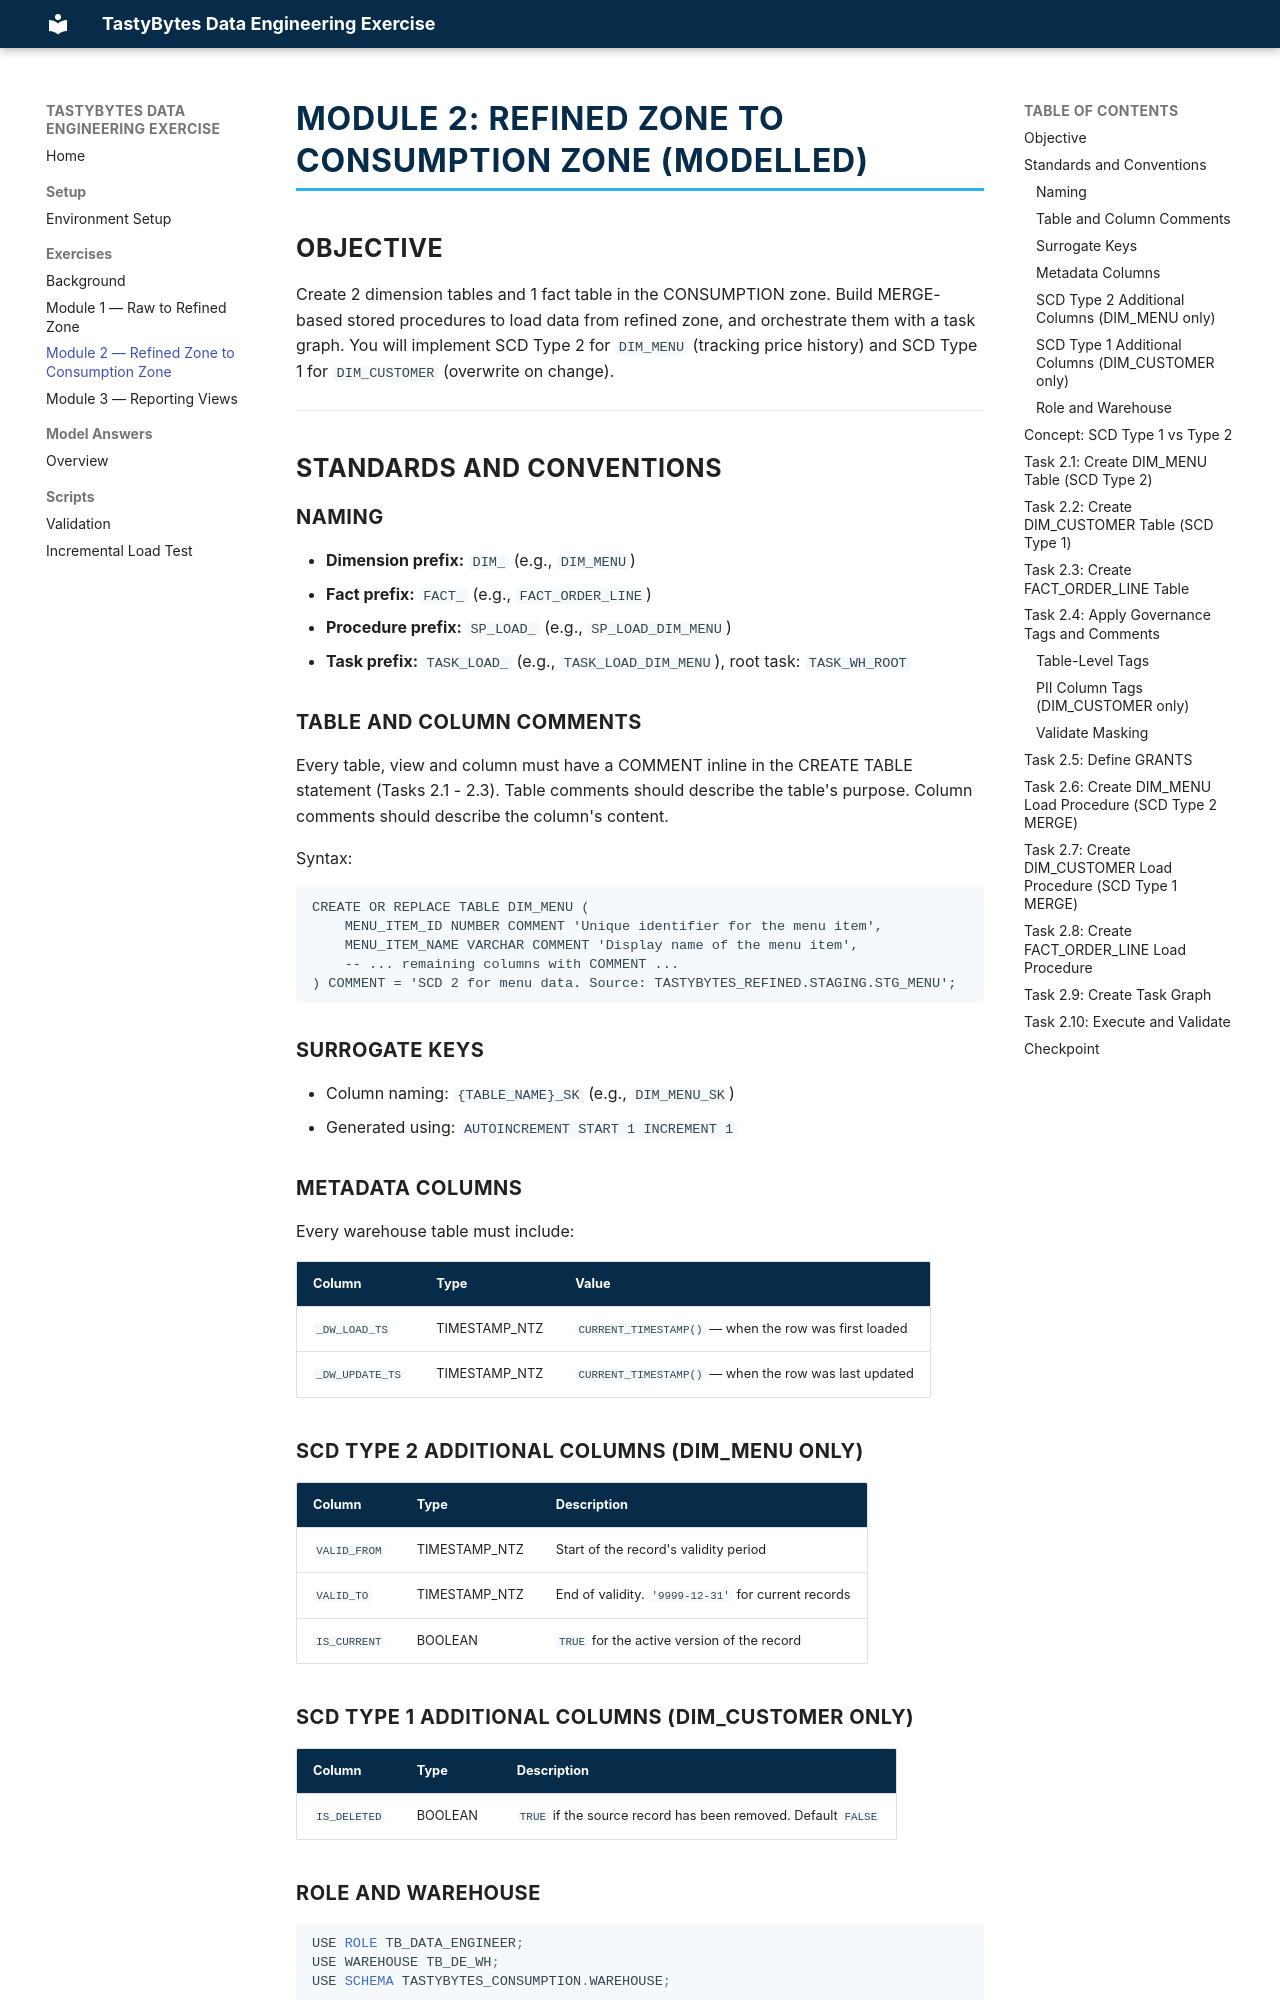

repository: hindcraig3/snowflake-de-exercisev2 · page: exercises/02_module2_staging_to_warehouse/index.html · generator: mkdocs

# Module 2: REFINED ZONE to CONSUMPTION ZONE (MODELLED)

## Objective

Create 2 dimension tables and 1 fact table in the CONSUMPTION zone. Build MERGE-based stored procedures to load data from refined zone, and orchestrate them with a task graph. You will implement SCD Type 2 for `DIM_MENU` (tracking price history) and SCD Type 1 for `DIM_CUSTOMER` (overwrite on change).

---

## Standards and Conventions

### Naming
- **Dimension prefix:** `DIM_` (e.g., `DIM_MENU`)
- **Fact prefix:** `FACT_` (e.g., `FACT_ORDER_LINE`)
- **Procedure prefix:** `SP_LOAD_` (e.g., `SP_LOAD_DIM_MENU`)
- **Task prefix:** `TASK_LOAD_` (e.g., `TASK_LOAD_DIM_MENU`), root task: `TASK_WH_ROOT`

### Table and Column Comments
Every table, view and column must have a COMMENT inline in the CREATE TABLE statement (Tasks 2.1 - 2.3). Table comments should describe the table's purpose. Column comments should describe the column's content.

Syntax:
```
CREATE OR REPLACE TABLE DIM_MENU (
    MENU_ITEM_ID NUMBER COMMENT 'Unique identifier for the menu item',
    MENU_ITEM_NAME VARCHAR COMMENT 'Display name of the menu item',
    -- ... remaining columns with COMMENT ...
) COMMENT = 'SCD 2 for menu data. Source: TASTYBYTES_REFINED.STAGING.STG_MENU';
```

### Surrogate Keys
- Column naming: `{TABLE_NAME}_SK` (e.g., `DIM_MENU_SK`)
- Generated using: `AUTOINCREMENT START 1 INCREMENT 1`

### Metadata Columns
Every warehouse table must include:

| Column | Type | Value |
|--------|------|-------|
| `_DW_LOAD_TS` | TIMESTAMP_NTZ | `CURRENT_TIMESTAMP()` — when the row was first loaded |
| `_DW_UPDATE_TS` | TIMESTAMP_NTZ | `CURRENT_TIMESTAMP()` — when the row was last updated |

### SCD Type 2 Additional Columns (DIM_MENU only)

| Column | Type | Description |
|--------|------|-------------|
| `VALID_FROM` | TIMESTAMP_NTZ | Start of the record's validity period |
| `VALID_TO` | TIMESTAMP_NTZ | End of validity. `'9999-12-31'` for current records |
| `IS_CURRENT` | BOOLEAN | `TRUE` for the active version of the record |

### SCD Type 1 Additional Columns (DIM_CUSTOMER only)

| Column | Type | Description |
|--------|------|-------------|
| `IS_DELETED` | BOOLEAN | `TRUE` if the source record has been removed. Default `FALSE` |

### Role and Warehouse
```sql
USE ROLE TB_DATA_ENGINEER;
USE WAREHOUSE TB_DE_WH;
USE SCHEMA TASTYBYTES_CONSUMPTION.WAREHOUSE;
```

---
